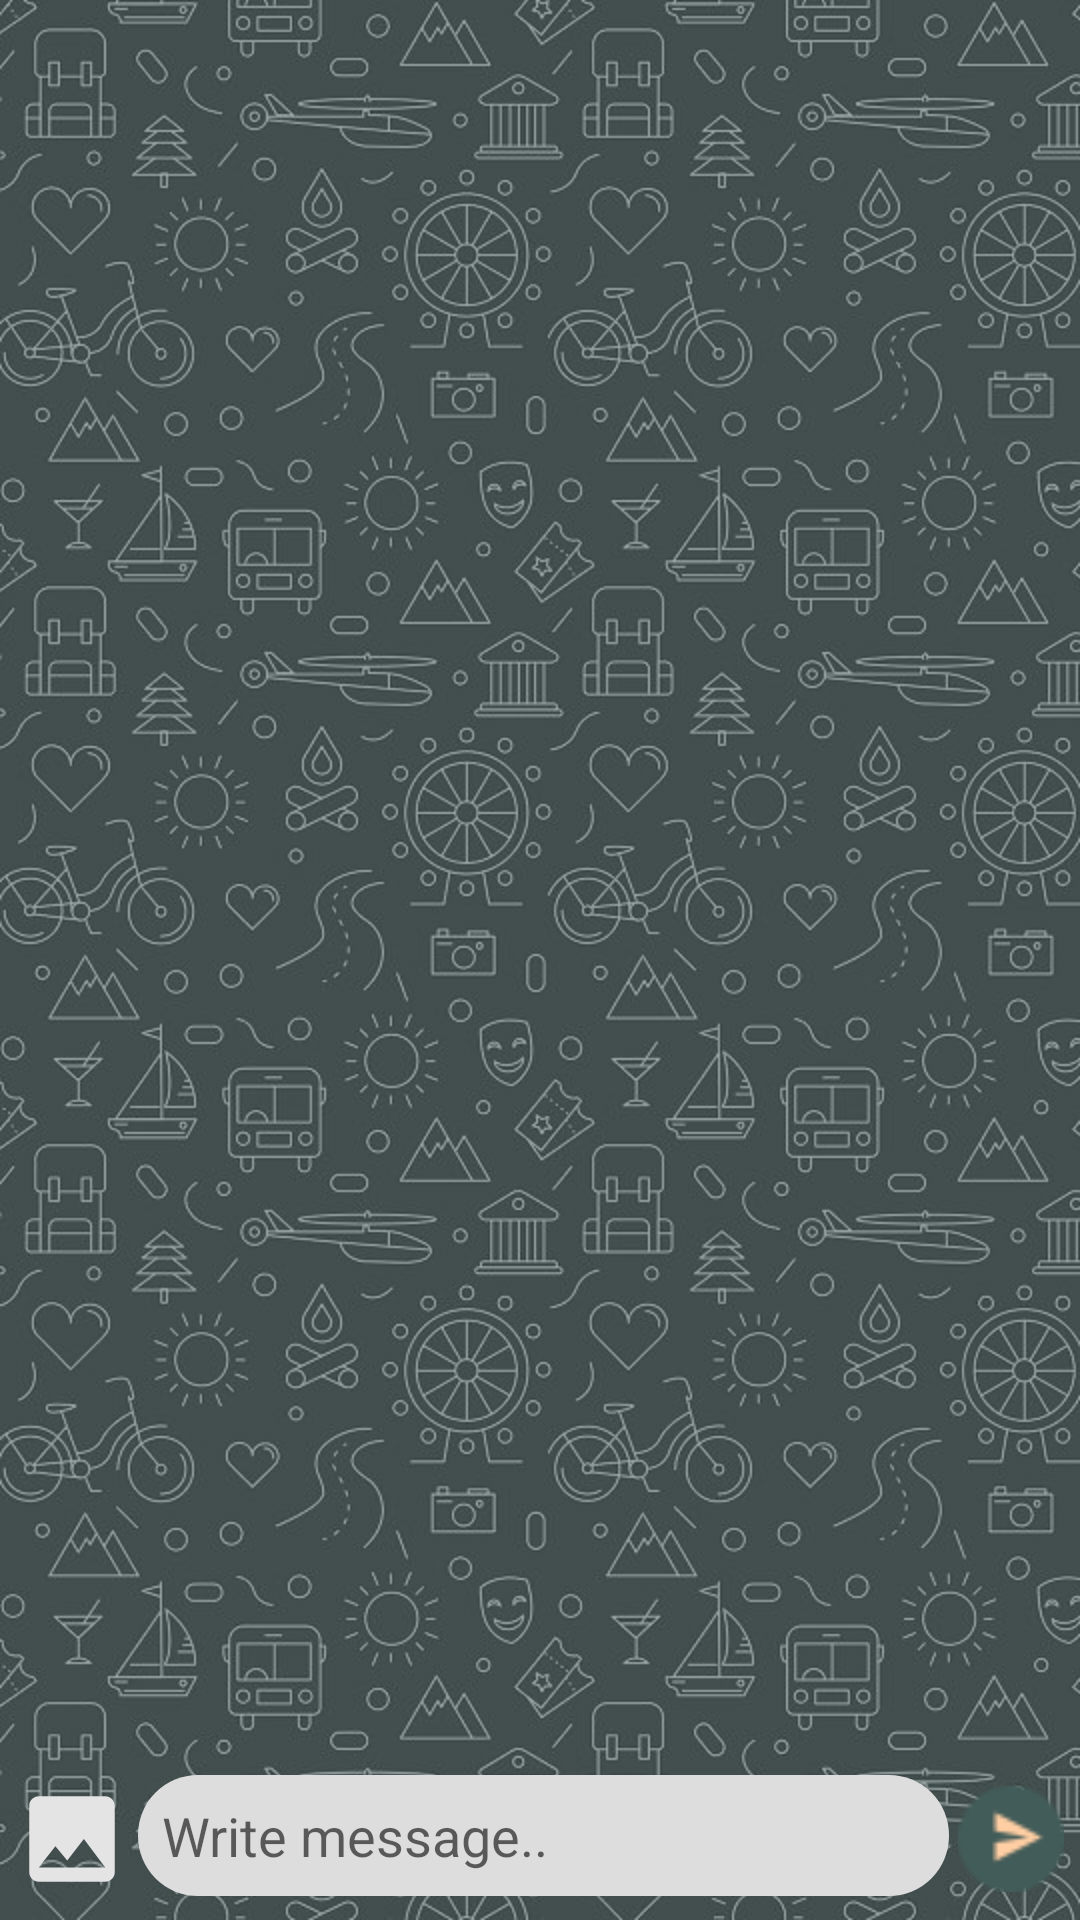

Android layout source for this screen:
<!-- AndroidManifest.xml: application theme Theme.DemoChat -->
<!-- res/layout/fragment_chat.xml -->
<?xml version="1.0" encoding="utf-8"?>
<layout xmlns:android="http://schemas.android.com/apk/res/android"
    xmlns:app="http://schemas.android.com/apk/res-auto"
    xmlns:tools="http://schemas.android.com/tools">

    <data>

    </data>

    <androidx.constraintlayout.widget.ConstraintLayout
        android:layout_width="match_parent"
        android:layout_height="match_parent">


        <ImageView
            android:id="@+id/imageView2"
            android:layout_width="match_parent"
            android:layout_height="match_parent"
            android:alpha="0.5"
            android:scaleType="centerCrop"
            android:src="@drawable/bg" />

        <androidx.recyclerview.widget.RecyclerView
            android:id="@+id/recyclerViewMessage"
            android:layout_width="0dp"
            android:layout_height="0dp"
            android:paddingBottom="8dp"
            app:layoutManager="androidx.recyclerview.widget.LinearLayoutManager"
            app:layout_constraintBottom_toTopOf="@+id/txtTypingUser"
            app:layout_constraintEnd_toEndOf="parent"
            app:layout_constraintStart_toStartOf="parent"
            app:layout_constraintTop_toTopOf="@+id/imageView2"
            app:reverseLayout="true" />

        <TextView
            android:id="@+id/txtTypingUser"
            android:layout_width="wrap_content"
            android:layout_height="wrap_content"
            android:padding="6dp"
            android:textColor="@color/white"
            android:textSize="20sp"
            app:layout_constraintBottom_toTopOf="@+id/msgData"
            app:layout_constraintStart_toStartOf="parent"
            tools:text="Nur" />

        <com.airbnb.lottie.LottieAnimationView
            android:id="@+id/typingStatus"
            android:layout_width="30dp"
            android:layout_height="30dp"
            android:layout_above="@id/msgData"
            app:layout_constraintBottom_toBottomOf="@+id/txtTypingUser"
            app:layout_constraintStart_toEndOf="@+id/txtTypingUser"
            app:layout_constraintTop_toTopOf="@+id/txtTypingUser"
            app:lottie_autoPlay="true"
            app:lottie_colorFilter="@color/white"
            app:lottie_loop="true"
            app:lottie_rawRes="@raw/typing_animation"
            app:lottie_repeatCount="50" />


        <LinearLayout
            android:id="@+id/msgData"
            android:layout_width="match_parent"
            android:layout_height="wrap_content"
            android:layout_alignParentBottom="true"
            android:layout_marginBottom="8dp"
            android:orientation="horizontal"
            android:visibility="visible"
            android:weightSum="2"
            app:layout_constraintBottom_toBottomOf="parent"
            app:layout_constraintEnd_toEndOf="parent"
            app:layout_constraintStart_toStartOf="parent">

            <LinearLayout
                android:id="@+id/messageLayout"
                android:layout_width="0dp"
                android:layout_height="wrap_content"
                android:layout_weight="1.8"
                android:orientation="horizontal"
                android:visibility="visible">

                <ImageView
                    android:id="@+id/btnDataSend"
                    android:layout_width="38dp"
                    android:layout_height="38dp"
                    android:layout_gravity="center|bottom"
                    android:layout_marginStart="5dp"
                    android:src="@drawable/ic_image_bg" />

                <EditText
                    android:id="@+id/msgText"
                    android:layout_width="match_parent"
                    android:layout_height="wrap_content"
                    android:layout_marginStart="3dp"
                    android:layout_marginEnd="3dp"
                    android:background="@drawable/message_edittext_background"
                    android:hint="@string/write_message"
                    android:inputType="textMultiLine"
                    android:maxLength="200"
                    android:maxLines="20"
                    android:padding="8dp"
                    android:scrollbars="vertical" />

            </LinearLayout>


            <ImageView
                android:id="@+id/btnSend"
                android:layout_width="0dp"
                android:layout_height="38dp"
                android:layout_gravity="center|bottom"
                android:layout_marginEnd="5dp"
                android:layout_weight=".2"
                android:src="@drawable/ic_send" />


        </LinearLayout>

        <androidx.constraintlayout.widget.Group
            android:id="@+id/group"
            android:layout_width="wrap_content"
            android:layout_height="wrap_content"
            android:visibility="gone"
            app:constraint_referenced_ids="txtTypingUser,typingStatus" />


    </androidx.constraintlayout.widget.ConstraintLayout>
</layout>
<!-- resources referenced by this layout -->
<resources>
  <color name="white">#FFFFFFFF</color>
  <!-- drawable bg: jpg bitmap (drawable, 144863 bytes) -->
  <!-- drawable ic_image_bg (drawable) -->
  <vector xmlns:android="http://schemas.android.com/apk/res/android"
          android:width="24dp"
          android:height="24dp"
          android:viewportWidth="24.0"
          android:viewportHeight="24.0">
      <path
          android:fillColor="#E4E4E4"
          android:pathData="M21,19V5c0,-1.1 -0.9,-2 -2,-2H5c-1.1,0 -2,0.9 -2,2v14c0,1.1 0.9,2 2,2h14c1.1,0 2,-0.9 2,-2zM8.5,13.5l2.5,3.01L14.5,12l4.5,6H5l3.5,-4.5z"/>
  </vector>
  <!-- drawable ic_send: png bitmap (drawable, 865 bytes) -->
  <!-- drawable message_edittext_background (drawable) -->
  <?xml version="1.0" encoding="utf-8"?>
  <shape xmlns:android="http://schemas.android.com/apk/res/android">
  <solid android:color="@color/edittextColor" />
  <corners android:radius="20dp" />
  </shape>
  <string name="write_message">Write message..</string>
  <style name="Theme.DemoChat" parent="Theme.MaterialComponents.DayNight.NoActionBar">
          
          <item name="colorPrimary">@color/purple_500</item>
          <item name="colorPrimaryVariant">@color/purple_700</item>
          <item name="colorOnPrimary">@color/white</item>
          
          <item name="colorSecondary">@color/teal_200</item>
          <item name="colorSecondaryVariant">@color/teal_700</item>
          <item name="colorOnSecondary">@color/black</item>
          
          <item name="android:statusBarColor" tools:targetApi="l">?attr/colorPrimaryVariant</item>
          
          <item name="android:colorBackground">@color/colorPrimary</item>
          <item name="colorControlNormal">@color/white</item>
      </style>
  <color name="edittextColor">#DDDDDD</color>
  <color name="purple_500">#8C8C8C</color>
  <color name="purple_700">#575757</color>
  <color name="teal_200">#FF03DAC5</color>
  <color name="teal_700">#FF018786</color>
  <color name="black">#FF000000</color>
  <color name="colorPrimary">#425C59</color>
</resources>
